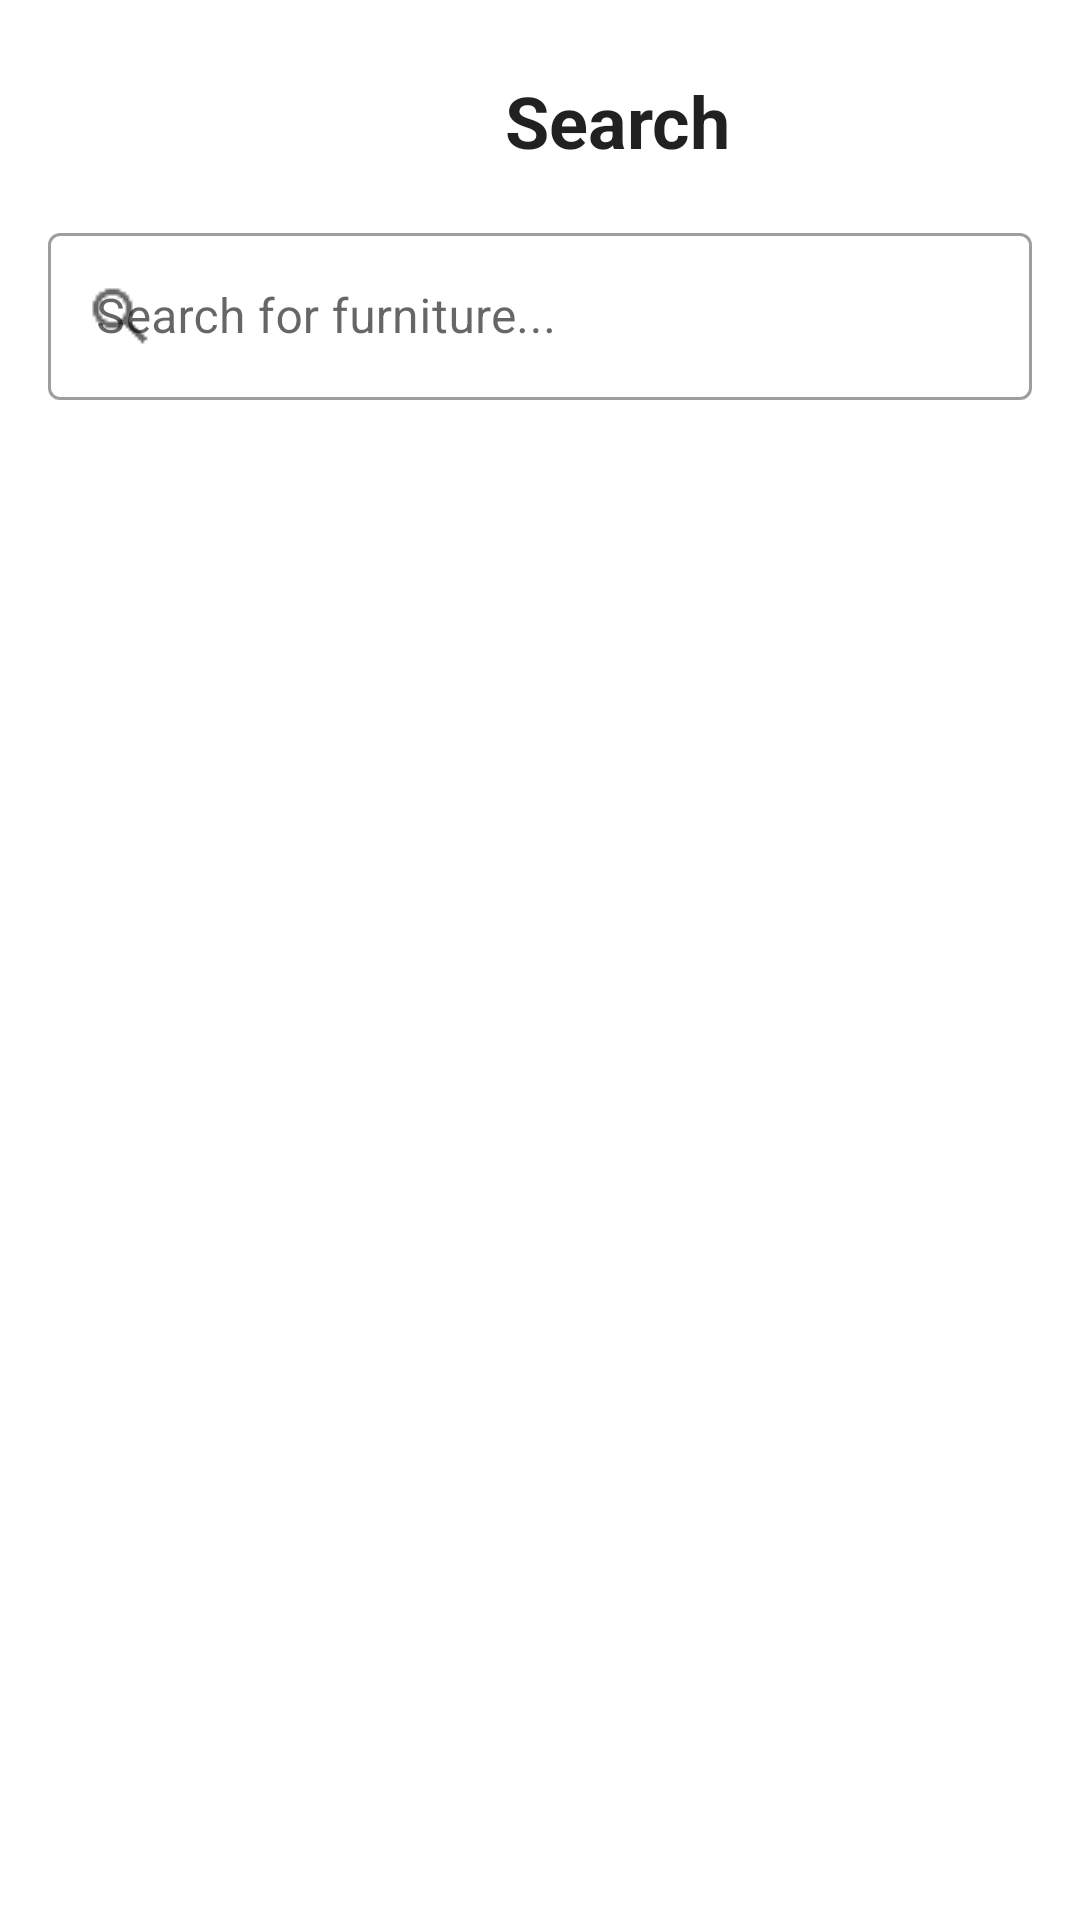

Here is an Android app screen rendered from its layout file. Give the layout XML and the strings, colors and styles it references.
<!-- AndroidManifest.xml: application theme Theme.StrathFurnish -->
<!-- res/layout/fragment_search.xml -->
<?xml version="1.0" encoding="utf-8"?>
<androidx.constraintlayout.widget.ConstraintLayout
    xmlns:android="http://schemas.android.com/apk/res/android"
    xmlns:app="http://schemas.android.com/apk/res-auto"
    xmlns:tools="http://schemas.android.com/tools"
    android:layout_width="match_parent"
    android:layout_height="match_parent"
    tools:context=".ui.search.SearchFragment">


    <TextView
        android:id="@+id/text_search_header"
        android:layout_width="wrap_content"
        android:layout_height="wrap_content"
        android:layout_marginStart="168dp"
        android:layout_marginTop="24dp"
        android:text="Search"
        android:textAlignment="center"
        android:textAppearance="?attr/textAppearanceHeadline5"
        android:textStyle="bold"
        app:layout_constraintStart_toStartOf="parent"
        app:layout_constraintTop_toTopOf="parent" />

    <com.google.android.material.textfield.TextInputLayout
        android:id="@+id/search_input_layout"
        style="@style/Widget.MaterialComponents.TextInputLayout.OutlinedBox"
        android:layout_width="0dp"
        android:layout_height="wrap_content"
        android:layout_margin="16dp"
        android:hint="Search for furniture..."
        app:layout_constraintEnd_toEndOf="parent"
        app:layout_constraintStart_toStartOf="parent"
        app:layout_constraintTop_toBottomOf="@id/text_search_header"
        app:startIconDrawable="@drawable/search"> 

        <com.google.android.material.textfield.TextInputEditText
            android:id="@+id/search_edit_text"
            android:layout_width="match_parent"
            android:layout_height="wrap_content"
            android:imeOptions="actionSearch"
            android:inputType="text"
            android:maxLines="1" />

    </com.google.android.material.textfield.TextInputLayout>

    <androidx.recyclerview.widget.RecyclerView
        android:id="@+id/recycler_view_search"
        android:layout_width="0dp"
        android:layout_height="0dp"
        android:layout_marginTop="8dp"
        app:layoutManager="androidx.recyclerview.widget.GridLayoutManager"
        app:spanCount="2"
        app:layout_constraintBottom_toBottomOf="parent"
        app:layout_constraintEnd_toEndOf="parent"
        app:layout_constraintHorizontal_bias="0.0"
        app:layout_constraintStart_toStartOf="parent"
        app:layout_constraintTop_toBottomOf="@id/search_input_layout"
        app:layout_constraintVertical_bias="0.0"
        tools:listitem="@layout/item_furniture" />

</androidx.constraintlayout.widget.ConstraintLayout>
<!-- res/layout/item_furniture.xml (included above) -->
<?xml version="1.0" encoding="utf-8"?>
<com.google.android.material.card.MaterialCardView
    xmlns:android="http://schemas.android.com/apk/res/android"
    xmlns:app="http://schemas.android.com/apk/res-auto"
    xmlns:tools="http://schemas.android.com/tools"
    android:layout_width="match_parent"
    android:layout_height="wrap_content"
    android:layout_margin="8dp"
    app:cardCornerRadius="8dp"
    app:cardElevation="4dp">

    <androidx.constraintlayout.widget.ConstraintLayout
        android:layout_width="match_parent"
        android:layout_height="wrap_content">

        <ImageView
            android:id="@+id/item_image"
            android:layout_width="0dp"
            android:layout_height="180dp"
            android:scaleType="centerCrop"
            app:layout_constraintTop_toTopOf="parent"
            app:layout_constraintStart_toStartOf="parent"
            app:layout_constraintEnd_toEndOf="parent"
            tools:src="@tools:sample/backgrounds/scenic" />

        <ImageView
            android:id="@+id/icon_favorite"
            android:layout_width="wrap_content"
            android:layout_height="wrap_content"
            android:layout_marginTop="8dp"
            android:layout_marginEnd="8dp"
            android:background="?attr/selectableItemBackgroundBorderless"
            android:clickable="true"
            android:focusable="true"
            android:padding="8dp"
            app:layout_constraintEnd_toEndOf="parent"
            app:layout_constraintTop_toTopOf="parent"
            app:srcCompat="@drawable/wishlist"
            android:contentDescription="Add to Wishlist" />


        <TextView
            android:id="@+id/item_name"
            android:layout_width="0dp"
            android:layout_height="wrap_content"
            android:layout_marginTop="8dp"
            android:layout_marginStart="16dp"
            android:textAppearance="?attr/textAppearanceHeadline6"
            app:layout_constraintTop_toBottomOf="@id/item_image"
            app:layout_constraintStart_toStartOf="parent"
            app:layout_constraintEnd_toEndOf="parent"
            tools:text="Modern Armchair" />

        <TextView
            android:id="@+id/item_price"
            android:layout_width="wrap_content"
            android:layout_height="wrap_content"
            android:layout_marginTop="4dp"
            android:layout_marginStart="16dp"
            android:textAppearance="?attr/textAppearanceBody1"
            android:textColor="?attr/colorPrimary"
            android:textStyle="bold"
            app:layout_constraintTop_toBottomOf="@id/item_name"
            app:layout_constraintStart_toStartOf="parent"
            tools:text="Ksh 150.00" />

        <TextView
            android:id="@+id/item_condition"
            android:layout_width="wrap_content"
            android:layout_height="wrap_content"
            android:layout_marginTop="8dp"
            android:layout_marginStart="16dp"
            android:layout_marginBottom="16dp"
            android:textAppearance="?attr/textAppearanceBody2"
            app:layout_constraintTop_toBottomOf="@id/item_price"
            app:layout_constraintStart_toStartOf="parent"
            app:layout_constraintBottom_toBottomOf="parent"
            tools:text="Condition: New" />

        <TextView
            android:id="@+id/item_location"
            android:layout_width="wrap_content"
            android:layout_height="wrap_content"
            android:layout_marginEnd="16dp"
            android:textAppearance="?attr/textAppearanceBody2"
            app:layout_constraintEnd_toEndOf="parent"
            app:layout_constraintBaseline_toBaselineOf="@id/item_condition"
            tools:text="Nairobi" />

    </androidx.constraintlayout.widget.ConstraintLayout>
</com.google.android.material.card.MaterialCardView>
<!-- resources referenced by this layout -->
<resources>
  <!-- drawable search: png bitmap (drawable, 537 bytes) -->
  <!-- drawable wishlist: png bitmap (drawable, 669 bytes) -->
  <style name="Theme.StrathFurnish" parent="Theme.MaterialComponents.DayNight.DarkActionBar">
          
          <item name="colorPrimary">@color/gold</item>
          <item name="colorPrimaryVariant">@color/light_gold</item>
          <item name="colorOnPrimary">@color/white</item>
          
          <item name="colorSecondary">@color/red</item>
          <item name="colorSecondaryVariant">@color/red</item>
          <item name="colorOnSecondary">@color/white</item>
          
          <item name="android:statusBarColor">?attr/colorPrimaryVariant</item>
          
      </style>
  <color name="gold">#CBAB58</color>
  <color name="light_gold">#F0D484</color>
  <color name="white">#FFFFFFFF</color>
  <color name="red">#E53E30</color>
</resources>
